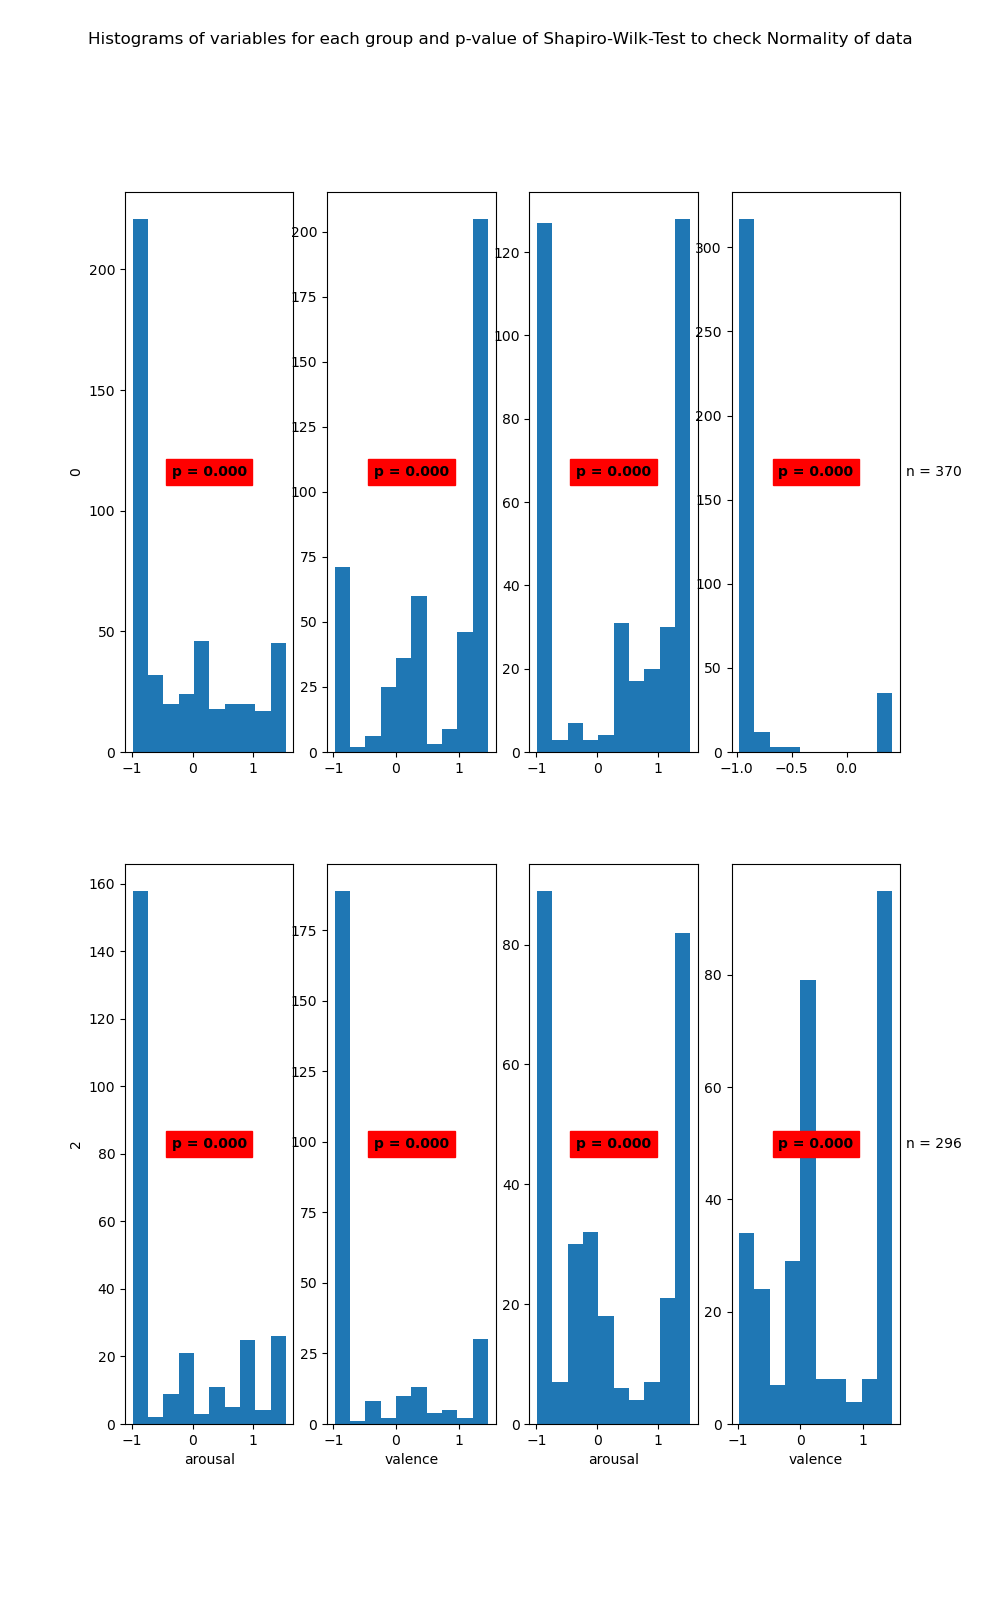

The table this chart was drawn from, first rows:
State	Variable	Statistic	Samples	p-value	Significance
0	arousal	0.8	463	0.0	True
0	valence	0.81	463	0.0	True
1	arousal	0.79	370	0.0	True
1	valence	0.4	370	0.0	True
2	arousal	0.76	264	0.0	True
2	valence	0.63	264	0.0	True
3	arousal	0.83	296	0.0	True
3	valence	0.87	296	0.0	True
